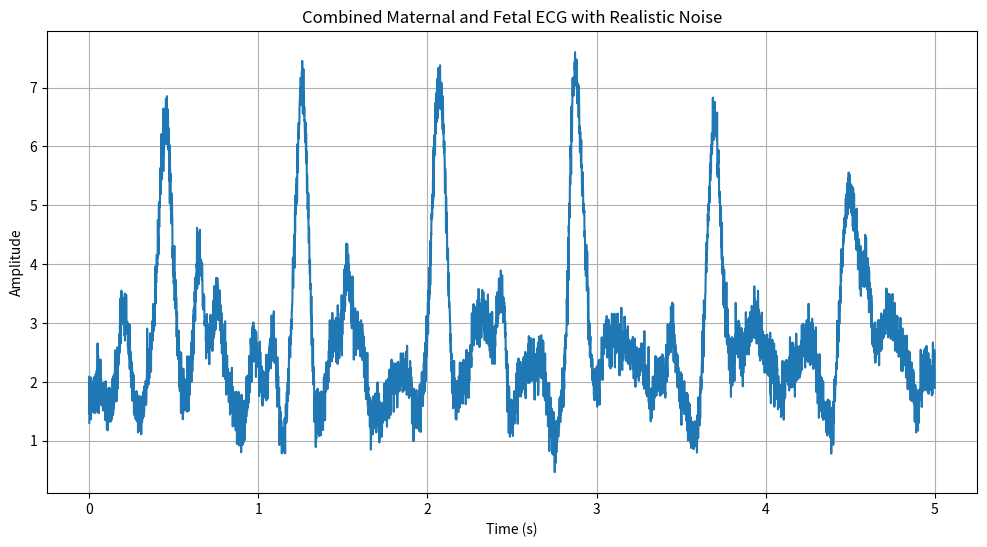

Generate this figure with matplotlib:
import numpy as np
import matplotlib.pyplot as plt
from scipy import signal
import csv
import os

def generate_ecg_waveform(t, period, sampling_rate, amplitude=1.0, phase_shift=0):
    """Generate a realistic ECG waveform for a single beat."""
    # Normalize time to one period
    t_norm = (t - phase_shift) % period / period
    
    # Create the basic ECG shape using a combination of Gaussian functions
    ecg = np.zeros_like(t_norm)
    
    # P wave (atrial depolarization)
    p_peak = 0.2
    p_width = 0.1
    ecg += 0.25 * amplitude * np.exp(-(t_norm - p_peak)**2 / (2 * p_width**2))
    
    # QRS complex
    # Q wave
    q_peak = 0.4
    q_width = 0.05
    ecg -= 0.1 * amplitude * np.exp(-(t_norm - q_peak)**2 / (2 * q_width**2))
    
    # R wave
    r_peak = 0.5
    r_width = 0.05
    ecg += amplitude * np.exp(-(t_norm - r_peak)**2 / (2 * r_width**2))
    
    # S wave
    s_peak = 0.6
    s_width = 0.05
    ecg -= 0.1 * amplitude * np.exp(-(t_norm - s_peak)**2 / (2 * s_width**2))
    
    # T wave
    t_peak = 0.8
    t_width = 0.15
    ecg += 0.35 * amplitude * np.exp(-(t_norm - t_peak)**2 / (2 * t_width**2))
    
    return ecg

def add_baseline_wander(t, amplitude=0.1, frequency=0.5):
    """Add realistic baseline wander."""
    return amplitude * np.sin(2 * np.pi * frequency * t)

def add_muscle_noise(t, sampling_rate, amplitude=0.05):
    """Add realistic muscle noise."""
    noise = np.random.normal(0, 1, len(t))
    # Filter to simulate muscle noise spectrum
    b, a = signal.butter(4, [20/(sampling_rate/2), 60/(sampling_rate/2)], btype='band')
    filtered_noise = signal.filtfilt(b, a, noise)
    return amplitude * filtered_noise

def generate_maternal_ecg(duration, sampling_rate):
    """Generate realistic maternal ECG signal."""
    t = np.linspace(0, duration, int(duration * sampling_rate))
    
    # Basic ECG parameters
    base_heart_rate = 75  # beats per minute
    base_period = 60 / base_heart_rate  # seconds per beat
    
    # Add heart rate variability
    rr_intervals = np.random.normal(base_period, 0.02, int(duration / base_period))
    cumulative_time = np.cumsum(rr_intervals)
    
    # Generate ECG signal
    ecg = np.zeros_like(t)
    for i, interval in enumerate(rr_intervals):
        if cumulative_time[i] > duration:
            break
        phase_shift = cumulative_time[i] - interval
        ecg += generate_ecg_waveform(t, interval, sampling_rate, 
                                   amplitude=1.0, 
                                   phase_shift=phase_shift)
    
    # Add baseline wander
    ecg += add_baseline_wander(t, amplitude=0.1, frequency=0.5)
    
    # Add muscle noise
    ecg += add_muscle_noise(t, sampling_rate, amplitude=0.05)
    
    return t, ecg

def generate_fetal_ecg(duration, sampling_rate):
    """Generate realistic fetal ECG signal."""
    t = np.linspace(0, duration, int(duration * sampling_rate))
    
    # Fetal ECG parameters (faster heart rate with more variability)
    base_heart_rate = 140  # beats per minute
    base_period = 60 / base_heart_rate  # seconds per beat
    
    # Add heart rate variability (more than maternal)
    rr_intervals = np.random.normal(base_period, 0.03, int(duration / base_period))
    cumulative_time = np.cumsum(rr_intervals)
    
    # Generate ECG signal with variable amplitude
    ecg = np.zeros_like(t)
    for i, interval in enumerate(rr_intervals):
        if cumulative_time[i] > duration:
            break
        phase_shift = cumulative_time[i] - interval
        # Vary the amplitude to simulate fetal movement
        amplitude = 0.3 * (1 + 0.2 * np.sin(2 * np.pi * 0.1 * cumulative_time[i]))
        ecg += generate_ecg_waveform(t, interval, sampling_rate, 
                                   amplitude=amplitude, 
                                   phase_shift=phase_shift)
    
    # Add fetal-specific noise
    ecg += add_muscle_noise(t, sampling_rate, amplitude=0.03)
    
    return t, ecg

def add_noise(signal, snr_db=20):
    """Add Gaussian noise to the signal with specified SNR."""
    signal_power = np.mean(signal ** 2)
    noise_power = signal_power / (10 ** (snr_db / 10))
    noise = np.random.normal(0, np.sqrt(noise_power/2), len(signal))
    return signal + noise

def generate_combined_ecg(duration=10, sampling_rate=1000, snr_db=20):
    """Generate combined maternal and fetal ECG with realistic noise."""
    # Generate maternal ECG
    t, maternal_ecg = generate_maternal_ecg(duration, sampling_rate)
    
    # Generate fetal ECG
    _, fetal_ecg = generate_fetal_ecg(duration, sampling_rate)
    
    # Combine signals
    combined_ecg = maternal_ecg + fetal_ecg
    
    # Add measurement noise
    noisy_ecg = add_noise(combined_ecg, snr_db)
    
    return t, noisy_ecg

def save_ecg_to_csv(t, ecg, filename="ecg_data.csv"):
    """
    Save ECG data to a CSV file.
    
    Parameters:
    -----------
    t : array-like
        Time points
    ecg : array-like
        ECG signal values
    filename : str
        Name of the CSV file to save
    """
    with open(filename, 'w', newline='') as csvfile:
        writer = csv.writer(csvfile)
        writer.writerow(['Time (s)', 'ECG Amplitude'])
        for i in range(len(t)):
            writer.writerow([t[i], ecg[i]])
    
    print(f"ECG data saved to {filename}")

def load_ecg_from_csv(filename):
    """
    Load ECG data from a CSV file.
    
    Parameters:
    -----------
    filename : str
        Name of the CSV file to load
        
    Returns:
    --------
    t : array
        Time points
    ecg : array
        ECG signal values
    """
    t = []
    ecg = []
    
    with open(filename, 'r', newline='') as csvfile:
        reader = csv.reader(csvfile)
        next(reader)  # Skip header row
        for row in reader:
            t.append(float(row[0]))
            ecg.append(float(row[1]))
    
    return np.array(t), np.array(ecg)

if __name__ == "__main__":
    # Generate and plot the signal
    t, ecg = generate_combined_ecg(duration=5, sampling_rate=1000, snr_db=20)
    
    # Save to CSV
    save_ecg_to_csv(t, ecg, "ecg_data.csv")
    
    # Plot the signal
    plt.figure(figsize=(12, 6))
    plt.plot(t, ecg)
    plt.title('Combined Maternal and Fetal ECG with Realistic Noise')
    plt.xlabel('Time (s)')
    plt.ylabel('Amplitude')
    plt.grid(True)
    plt.show() 
